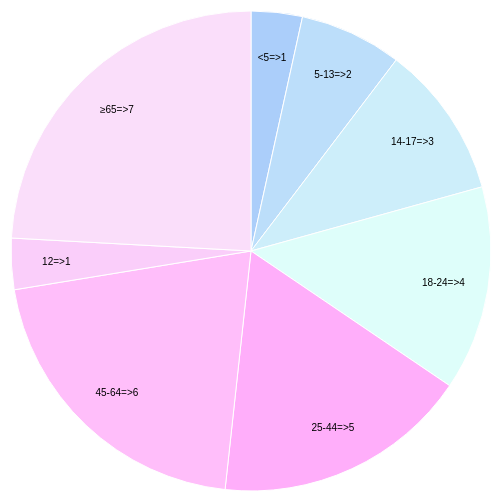
D3 v3 page, settled after 360 driven frames (6 s of simulated time); the page loaded 1 data file(s).



var width = 960,
    height = 500,
    radius = Math.min(width, height) / 2;

var color = d3.scale.ordinal()
    .range(["#abcefa", "#bcdefa", "#cdeefa", "#defefa", "#ffaefa", "#ffbefa","#facefa", "#fadefa"]);

var arc = d3.svg.arc()
    .outerRadius(radius - 10)
    .innerRadius(0);

var labelArc = d3.svg.arc()
    .outerRadius(radius - 40)
    .innerRadius(radius - 70);

var pie = d3.layout.pie()
    .sort(null)
    .value(function(d) { return d.population; });

var svg = d3.select("body").append("svg")
    .attr("width", width)
    .attr("height", height)
    .append("g")
    .attr("transform", "translate(" + width / 2 + "," + height / 2 + ")");

d3.csv("data.csv", type, function(error, data) {
  if (error) throw error;

  var g = svg.selectAll(".arc")
      .data(pie(data))
    .enter().append("g")
      .attr("class", "arc");

  g.append("path")
      .attr("d", arc)
      .style("fill", function(d) { return color(d.data.age); });

  g.append("text")
      .attr("transform", function(d) { return "translate(" + labelArc.centroid(d) + ")"; })
      .attr("dy", ".35em")
      .text(function(d) { return d.data.age + '=>' + d.data.population; });
});

function  type(d) {
  d.population = +d.population;
  return d;
}



### data: data.csv
age, population
<5, 1
5-13, 2
14-17, 3
18-24, 4
25-44, 5
45-64, 6
12, 1
≥65, 7